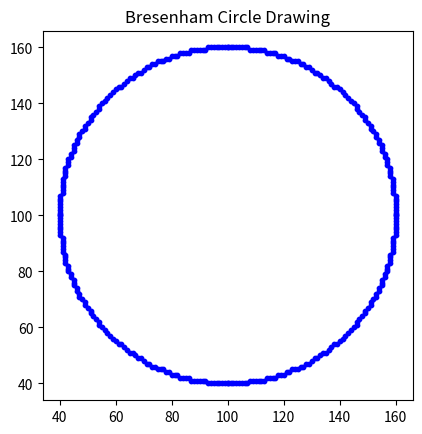

Write Python code to recreate this figure.
# bresenham_circle.py
import matplotlib.pyplot as plt

def bresenham_circle(xc, yc, r):
    """Return list of (x,y) points for a circle centered at (xc,yc) with radius r."""
    x = 0
    y = r
    d = 3 - 2 * r
    points = []

    while x <= y:
        # All 8 symmetric points
        points.extend([
            (xc + x, yc + y),
            (xc - x, yc + y),
            (xc + x, yc - y),
            (xc - x, yc - y),
            (xc + y, yc + x),
            (xc - y, yc + x),
            (xc + y, yc - x),
            (xc - y, yc - x),
        ])
        if d < 0:
            d = d + 4 * x + 6
        else:
            d = d + 4 * (x - y) + 10
            y -= 1
        x += 1

    return points


if __name__ == "__main__":
    xc, yc, r = 100, 100, 60
    circle_points = bresenham_circle(xc, yc, r)

    # Plot the circle
    xs, ys = zip(*circle_points)
    plt.scatter(xs, ys, s=10, color="blue")
    plt.gca().set_aspect("equal", adjustable="box")
    plt.title("Bresenham Circle Drawing")
    plt.show()
